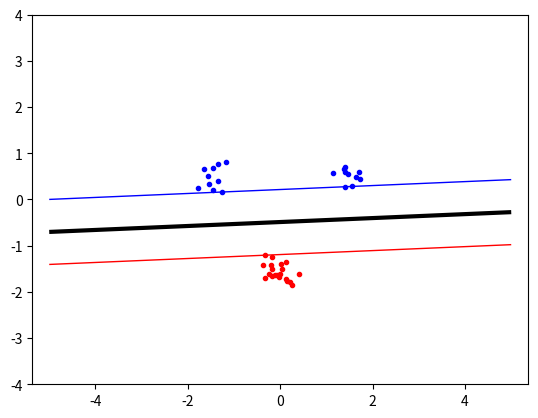

Reproduce this figure in Python.
import numpy as np
import matplotlib.pyplot as plt
from scipy.optimize import minimize


np.random.seed(100)
# Generate training data
classA = np.concatenate((np.random.randn(10, 2) * 0.2 + [1.5, 0.5], np.random.randn(10, 2) * 0.2 + [-1.5, 0.5]))
classB = np.random.randn(20, 2) * 0.2 + [0.0, -1.5]
inputs = np.concatenate((classA, classB))
targets = np.concatenate ((np.ones(classA.shape[0]), -np.ones(classB.shape[0])))

N = inputs.shape[0] # Number of rows (samples)
permute=list(range(N))
np.random.shuffle(permute)
inputs = inputs[permute, :]
targets = targets[permute]



# CONSTANTS
C = None
Pmat = np.zeros((N, N), dtype=float)

def linear_kernel(j, i):
    return np.dot(i, j)

kernel_function = linear_kernel

def computePmat():
    for i in range(0, N):
        for j in range(0, N):
            Pmat[i][j] = targets[i] * targets[j] * kernel_function(inputs[i], inputs[j])

def objective(alpha):
    return 0.5 * np.dot(alpha, np.dot(alpha, Pmat)) - np.sum(alpha)

def zerofun(alpha):
    return np.dot(alpha, targets)

def callMinimize():
    computePmat()
    start = np.zeros(N)
    B = [(0, C) for b in range(N)]
    XC = {'type': 'eq', 'fun': zerofun}
    ret = minimize(objective, start, bounds=B, constraints=XC)
    if not ret['success']:
        raise Exception("WAS NOT ABLE TO OPTIMIZE FUNCTION")
    alpha = ret['x']
    supportVectors = []
    for i in range(N):
        if alpha[i] <= 10e-5:
            continue
        supportVectors.append((alpha[i], inputs[i], targets[i]))
    return supportVectors
supportVectors = callMinimize()

def extractUsefulSV(suppportVectors):
    indexS = 0
    for i in range(len(supportVectors)):
        if C is None:
            break
        if supportVectors[i][0] < C:
            indexS = i
            break
    return indexS


def calculateThreshold(supportVectors):
    indexS = extractUsefulSV(supportVectors)
    sum = 0
    for i in range(len(supportVectors)):
        sum += supportVectors[i][0] * supportVectors[i][2] * kernel_function(supportVectors[indexS][1], supportVectors[i][1])
    return sum - supportVectors[indexS][2]

b = calculateThreshold(supportVectors)

def indicatorFunction(X):
    sum = 0
    for (alpha, data_point, label) in supportVectors:
        sum += alpha * label * kernel_function(data_point, X)
    return sum - b

# Plot training data
plt.plot([p[0] for p in classA], [p[1] for p in classA], 'b.')
plt.plot([p[0] for p in classB], [p[1] for p in classB], 'r.')
plt.axis('equal')

# Plot decision boundary
xgrid = np.linspace(-5, 5)
ygrid = np.linspace(-4, 4)
grid = np.array([[indicatorFunction([X, Y]) for X in xgrid] for Y in ygrid])
plt.contour(xgrid, ygrid, grid, (-1.0, 0.0, 1.0), colors=('red', 'black', 'blue'), linewidths=(1, 3, 1))

plt.savefig('svmplot.pdf')
plt.show()






